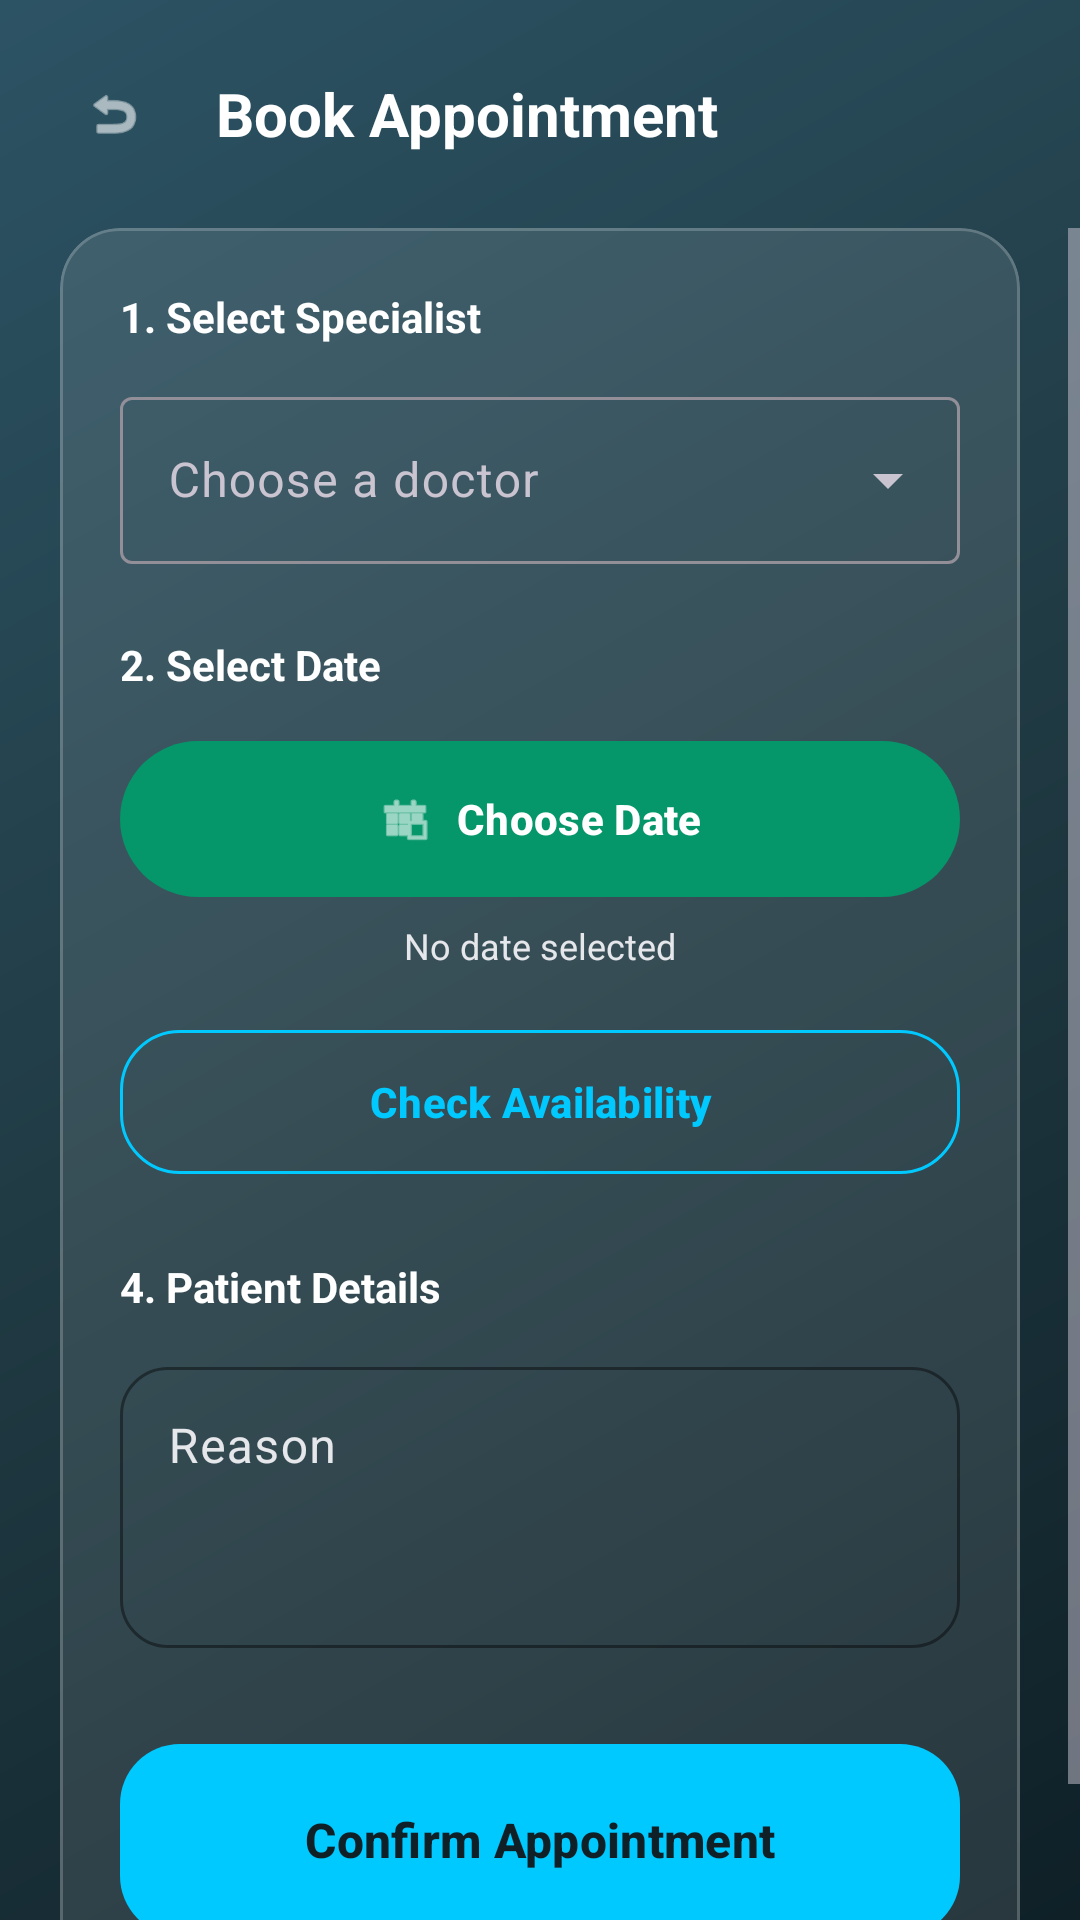

Write the Android layout XML for this screen, with the resource values it uses.
<!-- AndroidManifest.xml: application theme Theme.DocLynk -->
<!-- res/layout/activity_booking.xml -->
<?xml version="1.0" encoding="utf-8"?>
<androidx.constraintlayout.widget.ConstraintLayout xmlns:android="http://schemas.android.com/apk/res/android"
    xmlns:app="http://schemas.android.com/apk/res-auto"
    android:layout_width="match_parent"
    android:layout_height="match_parent"
    android:background="@drawable/bg_main_gradient">

    
    <LinearLayout
        android:id="@+id/llHeader"
        android:layout_width="match_parent"
        android:layout_height="wrap_content"
        android:orientation="horizontal"
        android:padding="20dp"
        android:gravity="center_vertical"
        app:layout_constraintTop_toTopOf="parent">

        <ImageView
            android:id="@+id/btnBack"
            android:layout_width="36dp"
            android:layout_height="36dp"
            android:background="@drawable/bg_glassmorphic_card"
            android:padding="8dp"
            android:src="@android:drawable/ic_menu_revert"
            app:tint="@color/brand_text_primary" />

        <TextView
            android:layout_width="wrap_content"
            android:layout_height="wrap_content"
            android:layout_marginStart="16dp"
            android:text="Book Appointment"
            android:textColor="@color/brand_text_primary"
            android:textSize="20sp"
            android:textStyle="bold" />
    </LinearLayout>

    <ScrollView
        android:layout_width="match_parent"
        android:layout_height="0dp"
        android:fillViewport="true"
        app:layout_constraintTop_toBottomOf="@id/llHeader"
        app:layout_constraintBottom_toBottomOf="parent">

        <LinearLayout
            android:layout_width="match_parent"
            android:layout_height="wrap_content"
            android:orientation="vertical"
            android:paddingHorizontal="20dp"
            android:paddingBottom="24dp">

            <com.google.android.material.card.MaterialCardView
                android:layout_width="match_parent"
                android:layout_height="wrap_content"
                android:background="@drawable/bg_glassmorphic_card"
                app:cardBackgroundColor="@color/glass_card_bg"
                app:cardElevation="0dp"
                app:strokeColor="@color/glass_stroke"
                app:strokeWidth="1dp">

                <LinearLayout
                    android:layout_width="match_parent"
                    android:layout_height="wrap_content"
                    android:orientation="vertical"
                    android:padding="20dp">

                    <TextView
                        android:layout_width="wrap_content"
                        android:layout_height="wrap_content"
                        android:text="1. Select Specialist"
                        android:textColor="@color/brand_text_primary"
                        android:textStyle="bold" />

                    <com.google.android.material.textfield.TextInputLayout
                        style="@style/Widget.Material3.TextInputLayout.OutlinedBox.ExposedDropdownMenu"
                        android:layout_width="match_parent"
                        android:layout_height="wrap_content"
                        android:layout_marginTop="12dp">

                        <AutoCompleteTextView
                            android:id="@+id/spinnerDoctors"
                            android:layout_width="match_parent"
                            android:layout_height="wrap_content"
                            android:hint="Choose a doctor"
                            android:inputType="none" />
                    </com.google.android.material.textfield.TextInputLayout>

                    <TextView
                        android:layout_width="wrap_content"
                        android:layout_height="wrap_content"
                        android:layout_marginTop="24dp"
                        android:text="2. Select Date"
                        android:textColor="@color/brand_text_primary"
                        android:textStyle="bold" />

                    <com.google.android.material.button.MaterialButton
                        android:id="@+id/btnPickDate"
                        style="@style/Widget.Material3.Button.TonalButton"
                        android:layout_width="match_parent"
                        android:layout_height="60dp"
                        android:layout_marginTop="12dp"
                        android:text="Choose Date"
                        app:icon="@android:drawable/ic_menu_today"
                        app:iconGravity="textStart" />

                    <TextView
                        android:id="@+id/tvSelectedDate"
                        android:layout_width="match_parent"
                        android:layout_height="wrap_content"
                        android:layout_marginTop="4dp"
                        android:gravity="center"
                        android:text="No date selected"
                        android:textColor="@color/brand_text_secondary"
                        android:textSize="12sp" />

                    <com.google.android.material.button.MaterialButton
                        android:id="@+id/btnFetchSlots"
                        style="@style/Widget.DocLynk.OutlinedButton"
                        android:layout_width="match_parent"
                        android:layout_height="56dp"
                        android:layout_marginTop="16dp"
                        android:text="Check Availability" />

                    <LinearLayout
                        android:id="@+id/llTimeSlots"
                        android:layout_width="match_parent"
                        android:layout_height="wrap_content"
                        android:orientation="vertical"
                        android:visibility="gone">

                        <TextView
                            android:layout_width="wrap_content"
                            android:layout_height="wrap_content"
                            android:layout_marginTop="24dp"
                            android:text="3. Select Time Slot"
                            android:textColor="@color/brand_text_primary"
                            android:textStyle="bold" />

                        <com.google.android.material.chip.ChipGroup
                            android:id="@+id/chipGroupSlots"
                            android:layout_width="match_parent"
                            android:layout_height="wrap_content"
                            android:layout_marginTop="12dp"
                            app:singleSelection="true" />
                    </LinearLayout>

                    <TextView
                        android:layout_width="wrap_content"
                        android:layout_height="wrap_content"
                        android:layout_marginTop="24dp"
                        android:text="4. Patient Details"
                        android:textColor="@color/brand_text_primary"
                        android:textStyle="bold" />

                    <com.google.android.material.textfield.TextInputLayout
                        android:layout_width="match_parent"
                        android:layout_height="wrap_content"
                        android:layout_marginTop="12dp"
                        android:hint="@string/reason">

                        <com.google.android.material.textfield.TextInputEditText
                            android:id="@+id/etReason"
                            android:layout_width="match_parent"
                            android:layout_height="wrap_content"
                            android:gravity="top"
                            android:inputType="textMultiLine"
                            android:minLines="3" />
                    </com.google.android.material.textfield.TextInputLayout>

                    <com.google.android.material.button.MaterialButton
                        android:id="@+id/btnConfirmBooking"
                        android:layout_width="match_parent"
                        android:layout_height="64dp"
                        android:layout_marginTop="32dp"
                        android:text="Confirm Appointment"
                        android:textSize="16sp" />

                    <ProgressBar
                        android:id="@+id/progressBar"
                        android:layout_width="wrap_content"
                        android:layout_height="wrap_content"
                        android:layout_gravity="center"
                        android:layout_marginTop="-40dp"
                        android:elevation="4dp"
                        android:visibility="gone" />
                </LinearLayout>
            </com.google.android.material.card.MaterialCardView>
        </LinearLayout>
    </ScrollView>
</androidx.constraintlayout.widget.ConstraintLayout>
<!-- resources referenced by this layout -->
<resources>
  <color name="brand_text_primary">#FFFFFF</color>
  <color name="brand_text_secondary">#E5E7EB</color>
  <color name="glass_card_bg">#1AFFFFFF</color>
  <color name="glass_stroke">#33FFFFFF</color>
  <!-- drawable bg_main_gradient (drawable) -->
  <?xml version="1.0" encoding="utf-8"?>
  <shape xmlns:android="http://schemas.android.com/apk/res/android"
      android:shape="rectangle">
      <gradient
          android:startColor="#0F2027"
          android:centerColor="#203A43"
          android:endColor="#2C5364"
          android:angle="135" />
  </shape>
  <string name="reason">Reason</string>
  <style name="Widget.DocLynk.OutlinedButton" parent="Widget.Material3.Button.OutlinedButton">
          <item name="cornerRadius">20dp</item>
          <item name="android:textStyle">bold</item>
          <item name="android:minHeight">56dp</item>
          <item name="strokeColor">@color/brand_primary</item>
          <item name="android:textColor">@color/brand_primary</item>
      </style>
  <color name="brand_primary">#00C9FF</color>
  <color name="brand_on_primary">#FFFFFF</color>
  <color name="brand_primary_variant">#92FE9D</color>
  <color name="brand_secondary">#10B981</color>
  <color name="brand_on_secondary">#FFFFFF</color>
  <color name="brand_secondary_variant">#059669</color>
  <color name="brand_accent">#6366F1</color>
  <color name="brand_on_accent">#FFFFFF</color>
  <color name="brand_background">#0F2027</color>
  <color name="brand_surface">#1A2332</color>
  <color name="brand_on_surface">#FFFFFF</color>
  <color name="bottom_nav_bg">#0F2027</color>
  <style name="Widget.DocLynk.Button" parent="Widget.Material3.Button">
          <item name="cornerRadius">20dp</item>
          <item name="android:textStyle">bold</item>
          <item name="android:minHeight">56dp</item>
          <item name="android:insetTop">0dp</item>
          <item name="android:insetBottom">0dp</item>
          <item name="backgroundTint">@color/brand_primary</item>
          <item name="android:textColor">#0F2027</item>
      </style>
  <style name="Widget.DocLynk.TextInputLayout" parent="Widget.Material3.TextInputLayout.OutlinedBox">
          <item name="shapeAppearance">@style/ShapeAppearance.DocLynk.Input</item>
          <item name="boxStrokeColor">@color/brand_primary</item>
          <item name="hintTextColor">@color/brand_primary</item>
          <item name="android:textColorHint">@color/brand_text_secondary</item>
      </style>
  <style name="Widget.DocLynk.CardView" parent="Widget.Material3.CardView.Elevated">
          <item name="cardElevation">4dp</item>
          <item name="cardCornerRadius">20dp</item>
          <item name="strokeWidth">0dp</item>
      </style>
  <style name="ShapeAppearance.DocLynk.Input" parent="ShapeAppearance.Material3.MediumComponent">
          <item name="cornerFamily">rounded</item>
          <item name="cornerSize">16dp</item>
      </style>
</resources>
